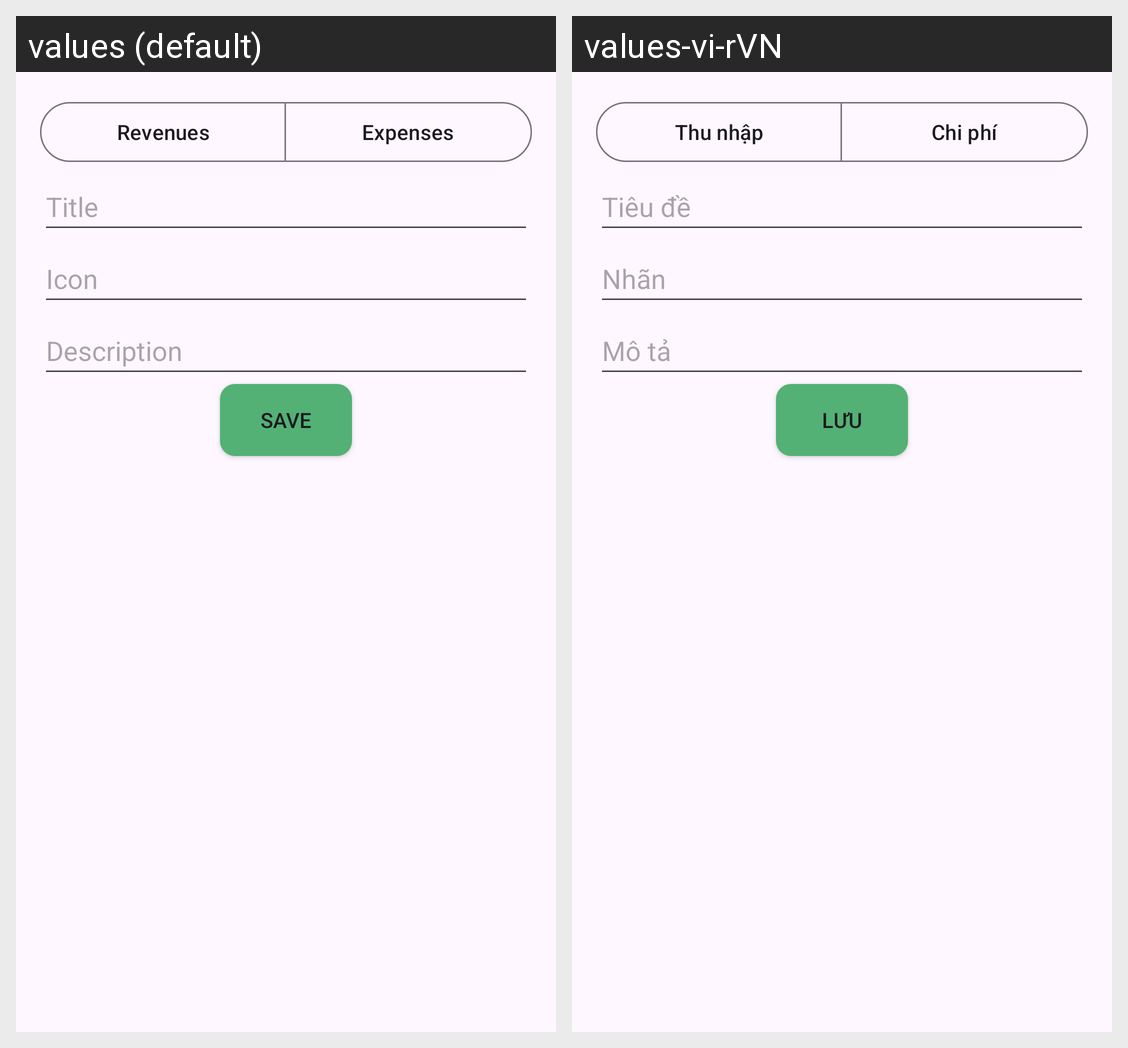

Here is an Android app screen in its default locale and in the app's own translations. Write out the translated-string differences for the strings that appear on this screen.
Android screen res/layout/layout_add_category.xml rendered under 2 locales, left to right: values (default), values-vi-rVN. Device: Nexus 5 (rendered at 1080×1920; each locale shown at half size, 540×960, under a caption strip naming it); theme Theme.financialManagement.
Strings drawn on this screen, with the default value and each locale's value (text and hints the layout hard-codes, and strings that could not be matched under every locale, appear in the picture but are not listed):

revenues
  values: Revenues
  values-vi-rVN: Thu nhập

expenses
  values: Expenses
  values-vi-rVN: Chi phí

title
  values: Title
  values-vi-rVN: Tiêu đề

icon
  values: Icon
  values-vi-rVN: Nhãn

description
  values: Description
  values-vi-rVN: Mô tả

save
  values: SAVE
  values-vi-rVN: LƯU
